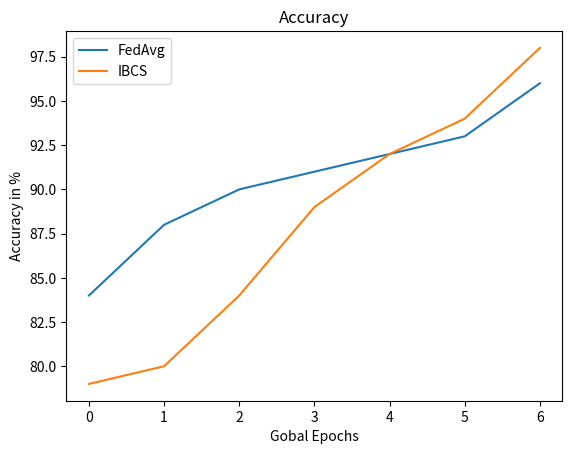
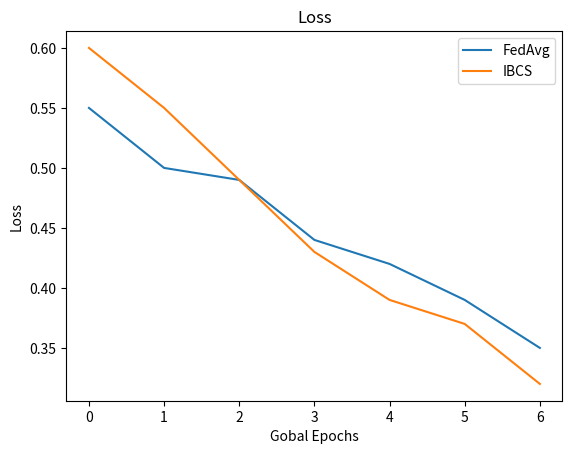
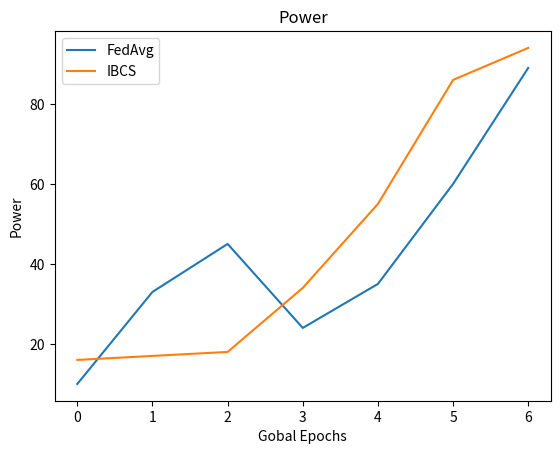

These charts were generated, in order, by the following Python code:
# import numpy as np
# import matplotlib.pyplot as plt

# # Sample data for three arrays
# time_slots = ['Time Slot 1', 'Time Slot 2', 'Time Slot 3']
# arr1 = [10, 20, 30]
# arr2 = [12, 15, 40]
# arr3 = [99, 10, 20]

# # Plotting
# fig, ax1 = plt.subplots(figsize=(10, 5))

# # Plot Array 1 (using the first y-axis)
# ax1.plot(time_slots, arr1, 'b.-', label='Array 1')
# for i, val in enumerate(arr1):
#     ax1.text(time_slots[i], val, str(val),
#              ha='center', va='bottom', fontsize=9)

# # Plot Array 2 (using the first y-axis)
# ax1.plot(time_slots, arr2, 'g.-', label='Array 2')
# for i, val in enumerate(arr2):
#     ax1.text(time_slots[i], val, str(val),
#              ha='center', va='bottom', fontsize=9)

# ax1.set_xlabel('Time Slot')
# ax1.set_ylabel('Value (Array 1 & Array 2)')
# ax1.set_title('Arrays in Three Time Slots')

# # Plot Array 3 (using the second y-axis) as a line plot for percentage values
# ax2 = ax1.twinx()
# ax2.plot(time_slots, arr3, 'r.-', label='Array 3')
# for i, val in enumerate(arr3):
#     ax2.text(time_slots[i], val, f'{val}%',
#              ha='center', va='bottom', fontsize=9)

# # Set y-axis limit for better visualization of Array 3
# ax2.set_ylim(0, max(arr3)*1.2)  # Increase the limit slightly to add padding

# ax2.set_ylabel('Percentage (Array 3)', color='r')

# # Show legend for both y-axes
# ax1.legend(loc='upper left', bbox_to_anchor=(0.01, 0.98))
# ax2.legend(loc='upper right', bbox_to_anchor=(0.99, 0.98))

# plt.grid()

# plt.tight_layout()
# plt.show()

import matplotlib.pyplot as plt
import numpy as np

fedavg_accu = [84, 88, 90, 91, 92, 93, 96]
fedavg_loss = [0.55, 0.50, 0.49, 0.44, 0.42, 0.39, 0.35]
fedavg_power = [10, 33, 45, 24, 35, 60, 89]
ibcs_accu = [79, 80, 84, 89, 92, 94, 98]
ibcs_loss = [0.60, 0.55, 0.49, 0.43, 0.39, 0.37, 0.32]
ibcs_power = [16, 17, 18, 34, 55, 86, 94]

fig, ax = plt.subplots()
ax.plot(fedavg_accu)
ax.plot(ibcs_accu)


ax.set_title('Accuracy')
ax.legend(['FedAvg', 'IBCS'])
ax.xaxis.set_label_text('Gobal Epochs')
ax.yaxis.set_label_text('Accuracy in %')

fig, ax = plt.subplots()
ax.plot(fedavg_loss)
ax.plot(ibcs_loss)


ax.set_title('Loss')
ax.legend(['FedAvg', 'IBCS'])
ax.xaxis.set_label_text('Gobal Epochs')
ax.yaxis.set_label_text('Loss')

fig, ax = plt.subplots()
ax.plot(fedavg_power)
ax.plot(ibcs_power)


ax.set_title('Power')
ax.legend(['FedAvg', 'IBCS'])
ax.xaxis.set_label_text('Gobal Epochs')
ax.yaxis.set_label_text('Power')
plt.show()

# fig, axs = plt.subplots(1, 3)
# axs[0].plot(fedavg_accu/100)
# axs[0].plot(ibcs_accu/100)
# axs[0].set_title('Accuracy')
# axs[0].set(xlabel='x-label', ylabel='y-label')

# axs[1].plot(fedavg_loss)
# axs[1].plot(ibcs_loss)
# axs[1].set_title('Loss')
# axs[1].set(xlabel='x-label', ylabel='y-label')

# axs[2].plot(fedavg_power/100)
# axs[2].plot(ibcs_power/100)
# axs[2].set_title('Power')
# axs[2].set(xlabel='x-label', ylabel='y-label')

# for ax in axs.flat:
#     ax.set(xlabel='x-label', ylabel='y-label')

# Hide x labels and tick labels for top plots and y ticks for right plots.
# for ax in axs.flat:
#     ax.label_outer()

# plt.legend(['fed', 'y = 2x', 'y = 3x'], loc='upper left')

plt.show()
